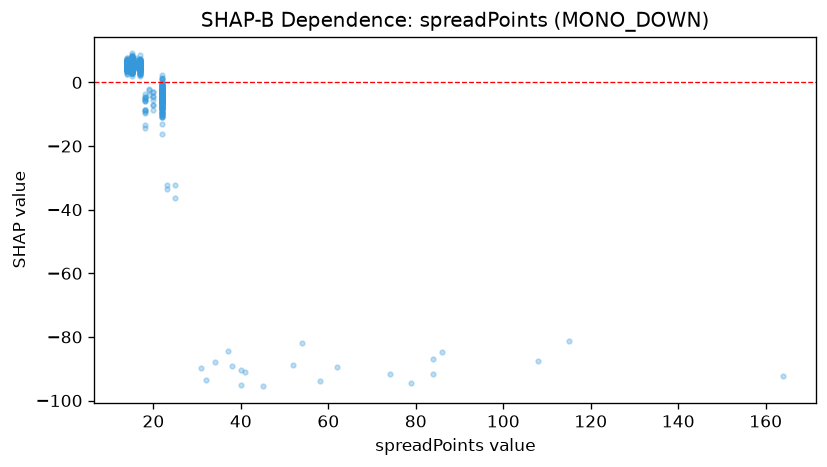

The table this chart was drawn from, first rows:
feature_value, shap_value
22.0, -3.735
22.0, -4.653
22.0, -8.209
22.0, -9.843
22.0, -2.176
22.0, -6.01
22.0, -9.595
164.0, -92.4
22.0, -5.251
22.0, -3.957
74.0, -91.58
22.0, -5.861
22.0, -4.36
22.0, -1.011
22.0, -3.01
22.0, -1.438
22.0, -1.004
22.0, -3.582
22.0, 0.9655
22.0, -3.448
22.0, -7.251
54.0, -81.96
22.0, -3.047
22.0, -1.797
22.0, -3.798
22.0, -2.329
22.0, -5.117
22.0, -4.481
22.0, -3.366
22.0, -3.657
22.0, -3.908
22.0, -7.899
22.0, -4.997
22.0, 1.301
22.0, -8.19
22.0, -9.584
22.0, -4.668
22.0, -3.27
22.0, 0.8377
22.0, -0.3945
22.0, -5.322
22.0, -3.356
22.0, -2.344
22.0, -6.572
22.0, -5.115
86.0, -84.59
22.0, -5.73
22.0, -7.672
22.0, -6.632
22.0, -4.121
22.0, -3.815
22.0, -2.431
22.0, -2.307
22.0, -2.895
22.0, -5.563
22.0, -8.493
22.0, -4.491
22.0, -9.045
22.0, -6.191
22.0, -3.651
... 1,094 more rows
